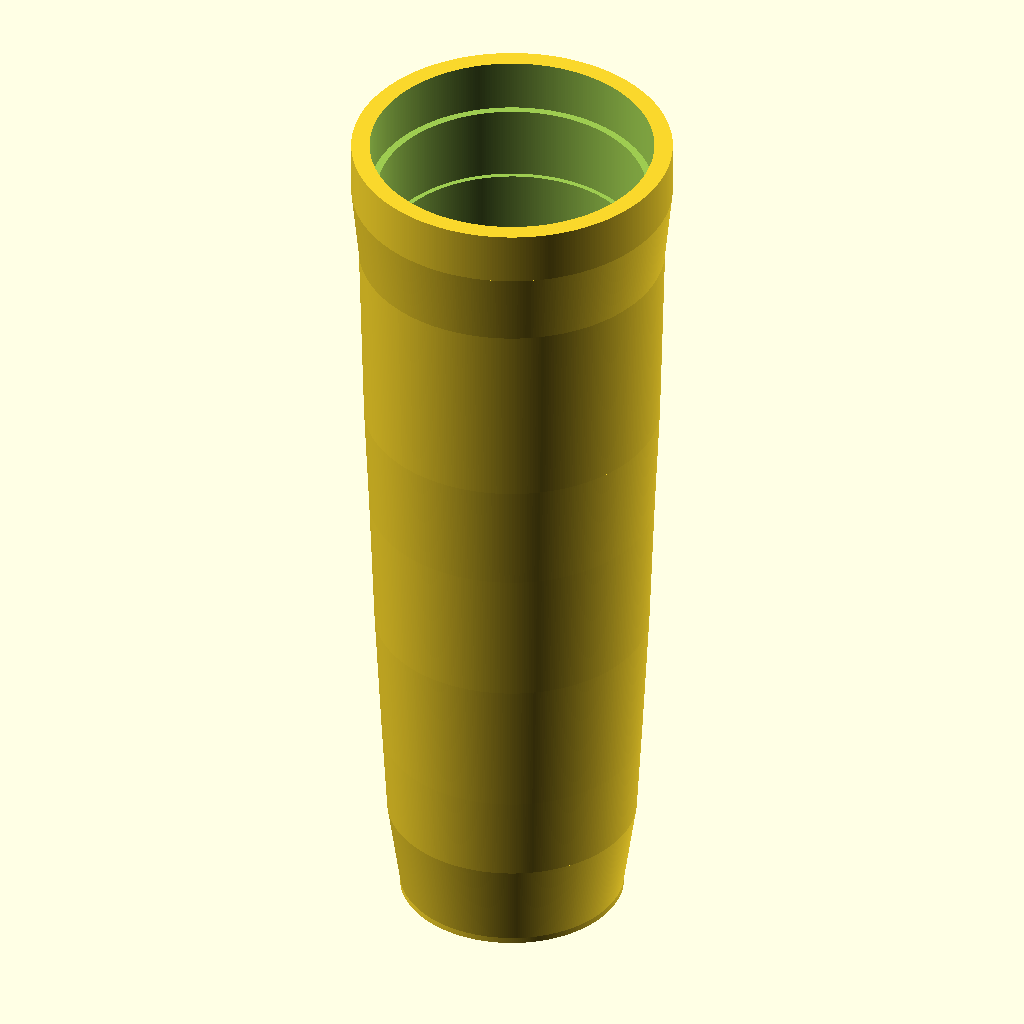
Cell 1 — every parameter at its default value.
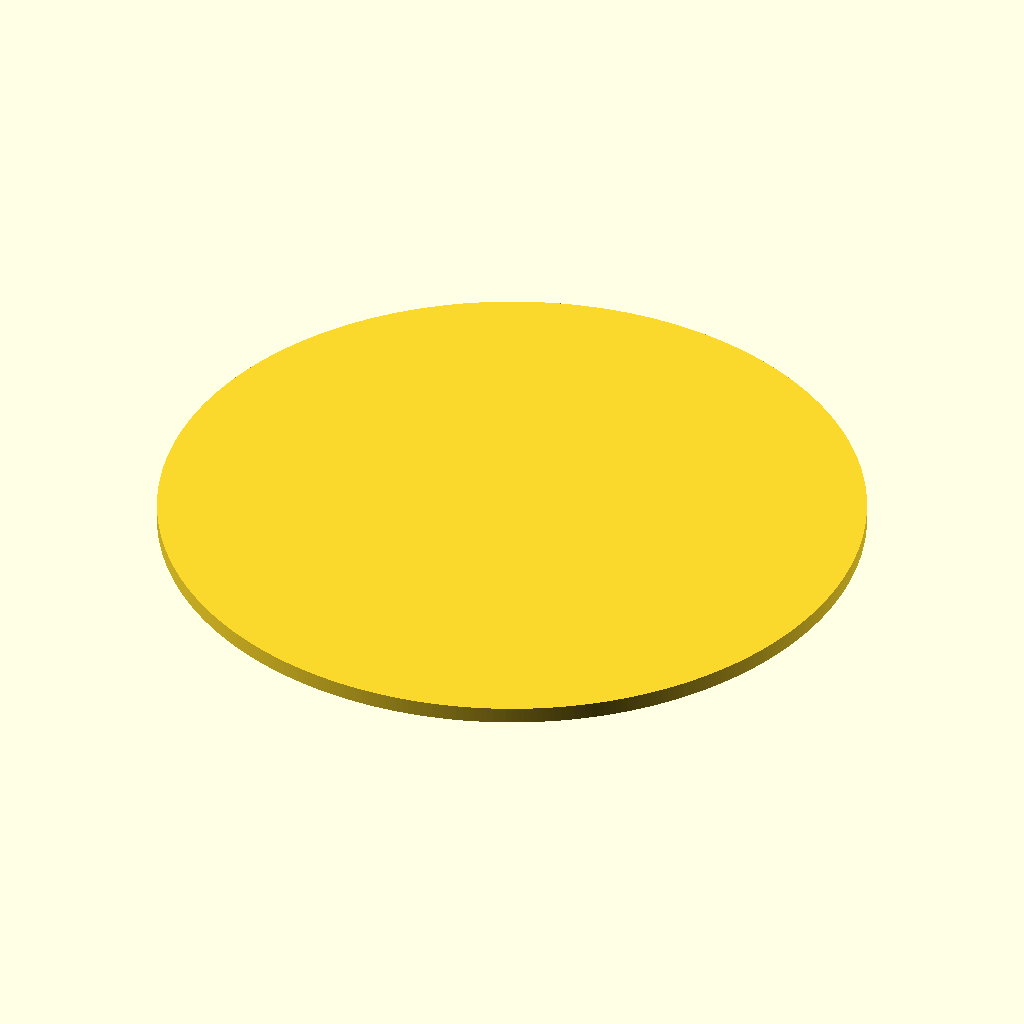
Cell 2 — part set to "lid", the other parameters unchanged.
The same orthographic view direction (rotation 55°, 0°, 25°; colour scheme Cornfield) for every cell, with the view re-fitted per cell, so scale and position can differ between cells.
OpenSCAD source file coin_stacker/euroliststack.scad:
// -*- mode: SCAD ; c-file-style: "ellemtel" ; coding: utf-8 -*-
//
// A set of cylindrical holes to store one set of euro coins.
//
// © 2018 Roland Sieker <ospalh@gmail.com>
// Licence: CC-BY-SA 4.0


// … to preview. You will get all parts when you click “Create Thing”.
part = "stack"; // [stack: coin stacker, lid: lid]



// Set this to “render” and click on “Create Thing” when done with the setup.
preview = 0; // [0:render, 1:preview]

/* [Hidden] */

p = 0.6;  // Bottom, top plate hight

// *****************************************************************************
// Change the list below
// *****************************************************************************

coin_sizes = [
   // For each coin size, add a pair with diameter and stack hight. Write
   // the stack hight as number * hight of one coin. Add p to the last
   // hight to give space for the lid.
   [16.25, 5 * 1.67],  // 1 €
   [18.75, 5 * 1.67],  // 2 ¢
   [19.75, 7 * 1.93],  // 10 ¢
   [21.2, 8 * 1.67],  // 5 ¢
   [22.25, 5 * 2.14],  // 20 ¢
   [23.25, 8 * 2.33],  // € 1
   [24.25, 3 * 2.38],  // 50 ¢
   [25.75, 2 * 2.2 + p]  // € 2
   ];
w = 1.8;  // Wall width
c = 1;  // [0.05:0.05:1.5]
// *****************************************************************************
// Part to change over
// *****************************************************************************

// Change below to taste.

max_index = len(coin_sizes) - 1;


// Horizontal clearance. I use a lot here. Coins may rattle a bit in the final shape, but i am OK with that.


// Hight clearance.
ch = 0.2;  // [0.05:0.05:0.6]

/* [Hidden] */


// *******************************************************






// Some of these are from a template and not used in this design. Working out which exactly i could delete is too much work

angle = 55; // Overhangs much below 60° are a problem for me

// *******************************************************
// Some shortcuts. These shouldn’t be changed

tau = 2 * PI;  // π is still wrong. τ = circumference / r

xy_factor = 1/tan(angle);
// To get from a hight to a horizontal width inclined correctly
z_factor = tan(angle);  // The other way around



some_distance = 50;
ms = 0.01;  // Muggeseggele.

// fn for differently sized objects and fs, fa; all for preview or rendering.
pna = 40;
pnb = 15;
pa = 5;
ps = 1;
rna = 180;
rnb = 30;
ra = 1;
rs = 0.1;
function na() = (preview) ? pna : rna;
function nb() = (preview) ? pnb : rnb;
$fs = (preview) ? ps : rs;
$fa = (preview) ? pa : ra;


// To make the whole no coin of this size situation easier, we just do the
// c_h for coins that are not there. I’ll call this a kludge. Whatever.

function coin_offset(n) = (n > 0) ? coin_offset(n-1) + coin_sizes[n-1][1] + ch : p;


function r_i(n) = coin_sizes[n][0]/2+c;
function h(n) = coin_sizes[n][1] + ch;

// Radius aussen unten.
function r_a_u(n) = (n > max_index-1) ? r_i(max_index) + w : max(r_i(n) + w, r_i(n+1) - h(n) * xy_factor);


// *******************************************************
// End setup

// Calculate some values

// *******************************************************
// Generate the parts

print_part();
// preview_parts();
// stack_parts();



module print_part()
{
   if ("stack" == part)
   {
      stack();
   }
   if ("lid" == part)
   {
      lid();
   }
}

module preview_parts()
{
   stack();
   translate([some_distance, 0, 0])
   {
      lid();
   }
}

module stack_parts()
{
   // intersection()
   {
      color("yellow")
      {
         stack();
      }
      translate([0,0,h_t-p])
      {
         color("red")
         {
            lid();
         }
      }
   }
}

// *******************************************************
// Code for the parts themselves


module stack()
{
   difference()
   {
      union()
      {
         // Base plate. No cylindrical
         cylinder(r=r_a_u(0), h=p);
         for (i = [0 : max_index])
         {
            translate([0,0,coin_offset(i)-ms])
            {
               cylinder(r1=r_a_u(i), r2=r_a_u(i+1), h=h(i)+ms);
            }
         }
      }
      union()  // To make debuging (%) easier
      {
         for (i = [0 : max_index])
         {
            translate([0,0,coin_offset(i)-ms])
            {
               cylinder(r=r_i(i), h=h(i)+2*ms);
            }
         }
      }
   }
}

module lid()
{
   cylinder(d=coin_sizes[max_index][0], h=p);
}
Customizer parameters (derived from the source; name, type, default, range or options):
part: string, default "stack", options "stack", "lid"
preview: number, default 0, options 0, 1
